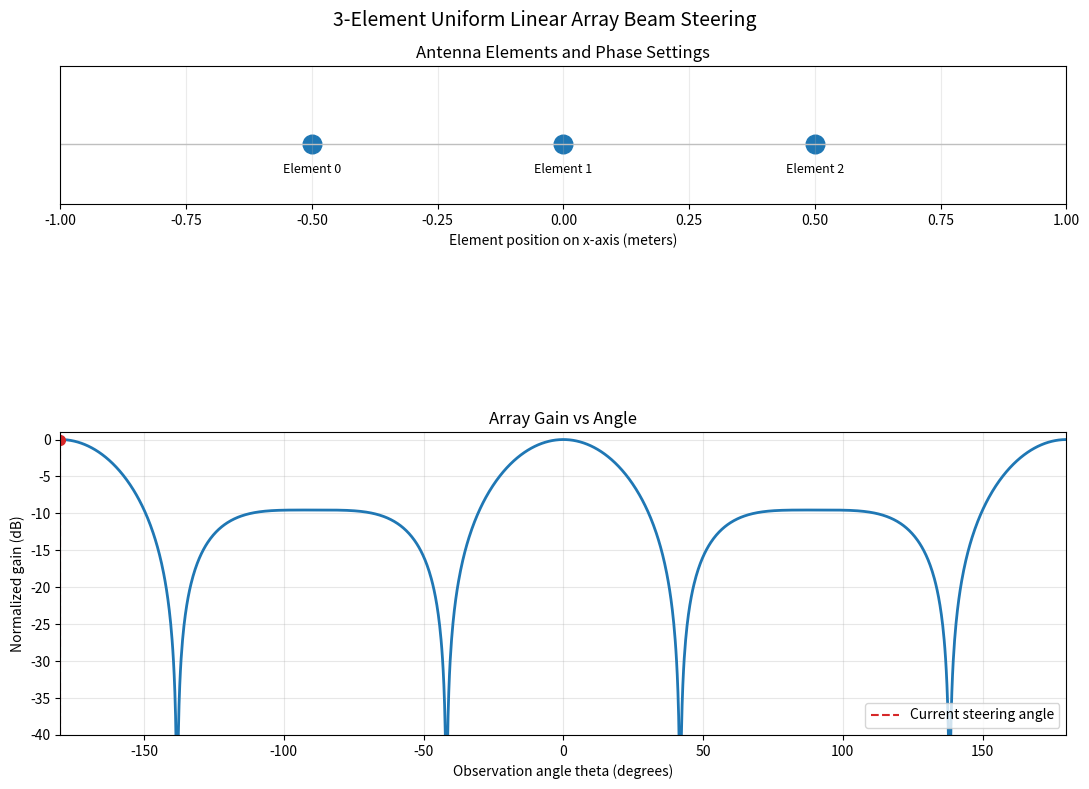

Here is the Python script that generated this plot:
"""
Three-element phased-array beam steering animation.

Run from the project root:

    python examples/phased_array_3_element_animation.py

Or from this examples directory:

    python phased_array_3_element_animation.py

This is a compact teaching demo. It shows that a phased array does not try
random phase settings: for a desired steering angle theta_0, it computes the
adjacent-element phase shift and applies [0, Phi, 2Phi] to make signals from
that direction add coherently.
"""
from __future__ import annotations

import numpy as np
import matplotlib.pyplot as plt
from matplotlib.animation import FuncAnimation


NUM_ELEMENTS = 3
WAVELENGTH_M = 1.0
ELEMENT_SPACING_M = WAVELENGTH_M / 2.0
WAVENUMBER_RAD_PER_M = 2.0 * np.pi / WAVELENGTH_M
EPSILON = 1e-12

OBSERVATION_ANGLES_DEG = np.linspace(-180.0, 180.0, 1441)
OBSERVATION_ANGLES_RAD = np.deg2rad(OBSERVATION_ANGLES_DEG)
STEERING_ANGLES_DEG = np.linspace(-180.0, 180.0, 361)


def wrap_degrees(angle_deg: np.ndarray | float) -> np.ndarray | float:
    """Wrap phase angles to [-180, 180) degrees for readable labels."""
    return (np.asarray(angle_deg) + 180.0) % 360.0 - 180.0


def phase_shift_for_steering_angle(steering_angle_deg: float) -> float:
    """Adjacent-element phase shift Phi = k d sin(theta_0)."""
    steering_angle_rad = np.deg2rad(steering_angle_deg)
    return WAVENUMBER_RAD_PER_M * ELEMENT_SPACING_M * np.sin(steering_angle_rad)


def array_factor(
    observation_angles_rad: np.ndarray,
    adjacent_phase_shift_rad: float,
    num_elements: int = NUM_ELEMENTS,
) -> np.ndarray:
    """Compute AF(theta) = sum_n exp(j n (k d sin(theta) - Phi))."""
    element_indices = np.arange(num_elements)
    spatial_phase_rad = (
        WAVENUMBER_RAD_PER_M
        * ELEMENT_SPACING_M
        * np.sin(observation_angles_rad)
    )
    phase_error = spatial_phase_rad[:, None] - adjacent_phase_shift_rad
    return np.sum(np.exp(1j * element_indices[None, :] * phase_error), axis=1)


def normalized_gain_db(array_factor_values: np.ndarray) -> np.ndarray:
    """Return 20 log10(|AF| / N), clipped by EPSILON to avoid log(0)."""
    normalized_magnitude = np.abs(array_factor_values) / NUM_ELEMENTS
    return 20.0 * np.log10(np.maximum(normalized_magnitude, EPSILON))


def phase_settings_deg(adjacent_phase_shift_rad: float) -> np.ndarray:
    """Return [0, Phi, 2Phi] in wrapped degrees."""
    phases_rad = np.arange(NUM_ELEMENTS) * adjacent_phase_shift_rad
    return wrap_degrees(np.rad2deg(phases_rad))


def main() -> None:
    element_positions = (
        np.arange(NUM_ELEMENTS) - (NUM_ELEMENTS - 1) / 2.0
    ) * ELEMENT_SPACING_M

    fig = plt.figure(figsize=(11, 8))
    grid = fig.add_gridspec(3, 1, height_ratios=[1.0, 0.8, 2.2])
    ax_elements = fig.add_subplot(grid[0])
    ax_text = fig.add_subplot(grid[1])
    ax_gain = fig.add_subplot(grid[2])

    fig.suptitle("3-Element Uniform Linear Array Beam Steering", fontsize=14)

    # Subplot 1: antenna positions and current phase settings.
    ax_elements.scatter(element_positions, np.zeros(NUM_ELEMENTS), s=180, color="tab:blue")
    ax_elements.axhline(0.0, color="0.75", linewidth=1.0)
    ax_elements.set_xlim(element_positions[0] - ELEMENT_SPACING_M, element_positions[-1] + ELEMENT_SPACING_M)
    ax_elements.set_ylim(-0.7, 0.9)
    ax_elements.set_yticks([])
    ax_elements.set_xlabel("Element position on x-axis (meters)")
    ax_elements.set_title("Antenna Elements and Phase Settings")
    ax_elements.grid(True, axis="x", alpha=0.25)

    phase_labels = []
    for index, x_position in enumerate(element_positions):
        ax_elements.text(
            x_position,
            -0.22,
            f"Element {index}",
            ha="center",
            va="top",
            fontsize=9,
        )
        label = ax_elements.text(
            x_position,
            0.32,
            "",
            ha="center",
            va="bottom",
            fontsize=11,
            color="tab:blue",
            fontweight="bold",
        )
        phase_labels.append(label)

    # Subplot 2: numeric state.
    ax_text.axis("off")
    info_text = ax_text.text(
        0.02,
        0.55,
        "",
        transform=ax_text.transAxes,
        ha="left",
        va="center",
        fontsize=12,
        family="monospace",
    )

    # Subplot 3: gain-to-angle / array factor.
    initial_phase_shift = phase_shift_for_steering_angle(STEERING_ANGLES_DEG[0])
    initial_gain_db = normalized_gain_db(
        array_factor(OBSERVATION_ANGLES_RAD, initial_phase_shift)
    )
    (gain_line,) = ax_gain.plot(
        OBSERVATION_ANGLES_DEG,
        initial_gain_db,
        color="tab:blue",
        linewidth=2.0,
    )
    steering_line = ax_gain.axvline(
        STEERING_ANGLES_DEG[0],
        color="tab:red",
        linestyle="--",
        linewidth=1.5,
        label="Current steering angle",
    )
    (steering_marker,) = ax_gain.plot(
        [STEERING_ANGLES_DEG[0]],
        [0.0],
        marker="o",
        markersize=7,
        color="tab:red",
    )

    ax_gain.set_xlim(-180.0, 180.0)
    ax_gain.set_ylim(-40.0, 1.0)
    ax_gain.set_xlabel("Observation angle theta (degrees)")
    ax_gain.set_ylabel("Normalized gain (dB)")
    ax_gain.set_title("Array Gain vs Angle")
    ax_gain.grid(True, alpha=0.3)
    ax_gain.legend(loc="lower right")

    def update(frame_index: int):
        steering_angle_deg = STEERING_ANGLES_DEG[frame_index]
        adjacent_phase_shift_rad = phase_shift_for_steering_angle(steering_angle_deg)
        adjacent_phase_shift_deg = np.rad2deg(adjacent_phase_shift_rad)
        phase_degrees = phase_settings_deg(adjacent_phase_shift_rad)

        af = array_factor(OBSERVATION_ANGLES_RAD, adjacent_phase_shift_rad)
        gain_db = normalized_gain_db(af)

        gain_line.set_ydata(gain_db)
        steering_line.set_xdata([steering_angle_deg, steering_angle_deg])

        # At theta = theta_0, kd sin(theta) - Phi = 0, so normalized gain is 0 dB.
        steering_marker.set_data([steering_angle_deg], [0.0])

        for label, phase_deg in zip(phase_labels, phase_degrees):
            label.set_text(f"{phase_deg:+.0f} deg")

        info_text.set_text(
            "\n".join(
                [
                    f"Steering angle theta_0: {steering_angle_deg:+7.1f} deg",
                    (
                        "Adjacent phase shift Phi: "
                        f"{adjacent_phase_shift_rad:+7.3f} rad "
                        f"= {adjacent_phase_shift_deg:+7.1f} deg"
                    ),
                    (
                        "Phase settings [0, Phi, 2Phi]: "
                        f"[{phase_degrees[0]:+.1f}, "
                        f"{phase_degrees[1]:+.1f}, "
                        f"{phase_degrees[2]:+.1f}] deg"
                    ),
                    "Formula: AF(theta) = sum_n exp(j n (k d sin(theta) - Phi))",
                ]
            )
        )

        return [gain_line, steering_line, steering_marker, info_text, *phase_labels]

    animation = FuncAnimation(
        fig,
        update,
        frames=len(STEERING_ANGLES_DEG),
        interval=35,
        blit=False,
        repeat=True,
    )

    # Keep a live reference so Matplotlib does not garbage-collect the animation.
    fig._phased_array_animation = animation

    plt.tight_layout()
    plt.show()


if __name__ == "__main__":
    main()
